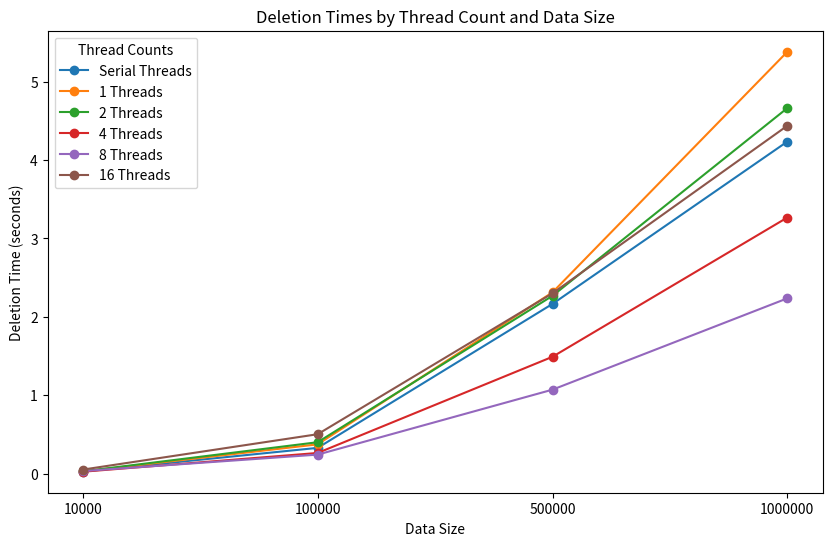

Source code (Python):
import matplotlib.pyplot as plt

# Data setup
thread_counts = ['Serial', '1', '2', '4', '8', '16']
data_sizes = ['10000', '100000', '500000', '1000000']

# Time data for each configuration
deletion_time_serial = [0.029, 0.331, 2.166, 4.235]
deletion_time_1 = [0.030, 0.376, 2.313, 5.380]
deletion_time_2 = [0.032, 0.403, 2.269, 4.662]
deletion_time_4 = [0.027, 0.266, 1.492, 3.267]
deletion_time_8 = [0.035, 0.245, 1.073, 2.237]
deletion_time_16 = [0.054, 0.505, 2.301, 4.437]

deletion_times = [deletion_time_serial, deletion_time_1, deletion_time_2, deletion_time_4, deletion_time_8, deletion_time_16]

# Create a figure and a set of subplots
fig, ax = plt.subplots(figsize=(10, 6))

# Plotting each thread count's data
for index, times in enumerate(deletion_times):
    ax.plot(data_sizes, times, marker='o', label=f'{thread_counts[index]} Threads')

# Set labels and title for the plot
ax.set_xlabel('Data Size')
ax.set_ylabel('Deletion Time (seconds)')
ax.set_title('Deletion Times by Thread Count and Data Size')
ax.legend(title="Thread Counts")

# Display the plot
plt.show()
